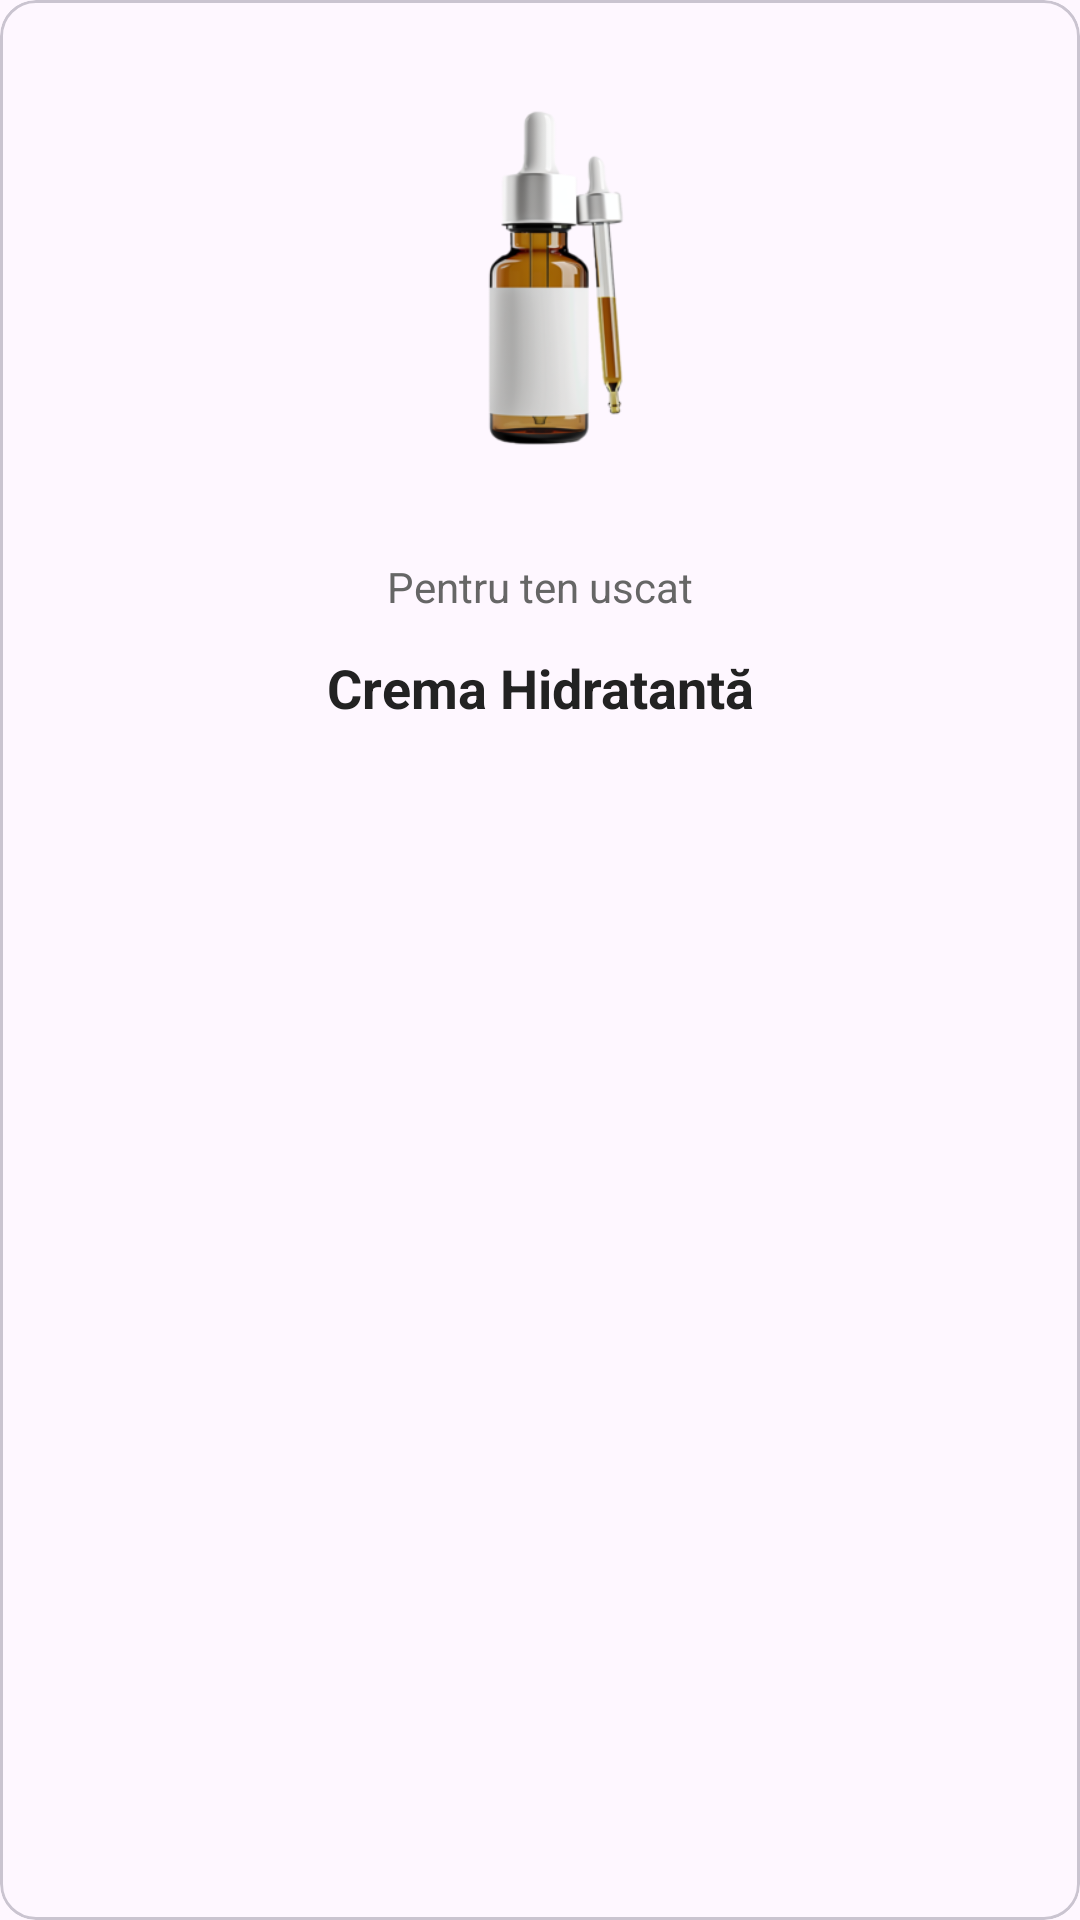

Reconstruct the res/layout file that produces this screen, plus the resources it refers to.
<!-- AndroidManifest.xml: application theme Theme.MyApplication2 -->
<!-- res/layout/resulted_product_card_item.xml -->
<com.google.android.material.card.MaterialCardView xmlns:android="http://schemas.android.com/apk/res/android"
    android:layout_width="match_parent"
    android:layout_height="wrap_content"
    xmlns:app="http://schemas.android.com/apk/res-auto"
    android:layout_margin="12dp"
    android:elevation="6dp"
    android:strokeColor="#DDDDDD">

    <androidx.constraintlayout.widget.ConstraintLayout
        android:layout_width="match_parent"
        android:layout_height="wrap_content"
        android:padding="16dp">

        <ImageView
            android:id="@+id/productImage"
            android:layout_width="150dp"
            android:layout_height="150dp"
            android:scaleType="fitCenter"

            android:src="@drawable/serum"
            android:contentDescription="Imagine produs"
            app:layout_constraintTop_toTopOf="parent"
            app:layout_constraintStart_toStartOf="parent"
            app:layout_constraintEnd_toEndOf="parent"
            app:layout_constraintBottom_toTopOf="@id/productType"
            android:layout_marginBottom="12dp"/>

        <TextView
            android:id="@+id/productType"
            android:layout_width="wrap_content"
            android:layout_height="wrap_content"
            android:text="Pentru ten uscat"
            android:textSize="14sp"
            android:textColor="#666666"
            app:layout_constraintTop_toBottomOf="@id/productImage"
            app:layout_constraintStart_toStartOf="parent"
            app:layout_constraintEnd_toEndOf="parent"
            app:layout_constraintBottom_toTopOf="@id/productName"
            android:layout_marginTop="8dp"
            android:layout_marginBottom="8dp" />

        <TextView
            android:id="@+id/productName"
            android:layout_width="wrap_content"
            android:layout_height="wrap_content"
            android:text="Crema Hidratantă"
            android:textColor="#222222"
            android:textSize="18sp"
            android:textStyle="bold"
            app:layout_constraintTop_toBottomOf="@id/productType"
            app:layout_constraintStart_toStartOf="parent"
            app:layout_constraintEnd_toEndOf="parent"
            app:layout_constraintBottom_toBottomOf="parent"
            android:layout_marginTop="4dp"
            android:layout_marginBottom="10dp" />

    </androidx.constraintlayout.widget.ConstraintLayout>
</com.google.android.material.card.MaterialCardView>
<!-- resources referenced by this layout -->
<resources>
  <!-- drawable serum: png bitmap (drawable, 47155 bytes) -->
  <style name="Theme.MyApplication2" parent="Theme.Material3.DayNight.NoActionBar">
          
          
      </style>
</resources>
